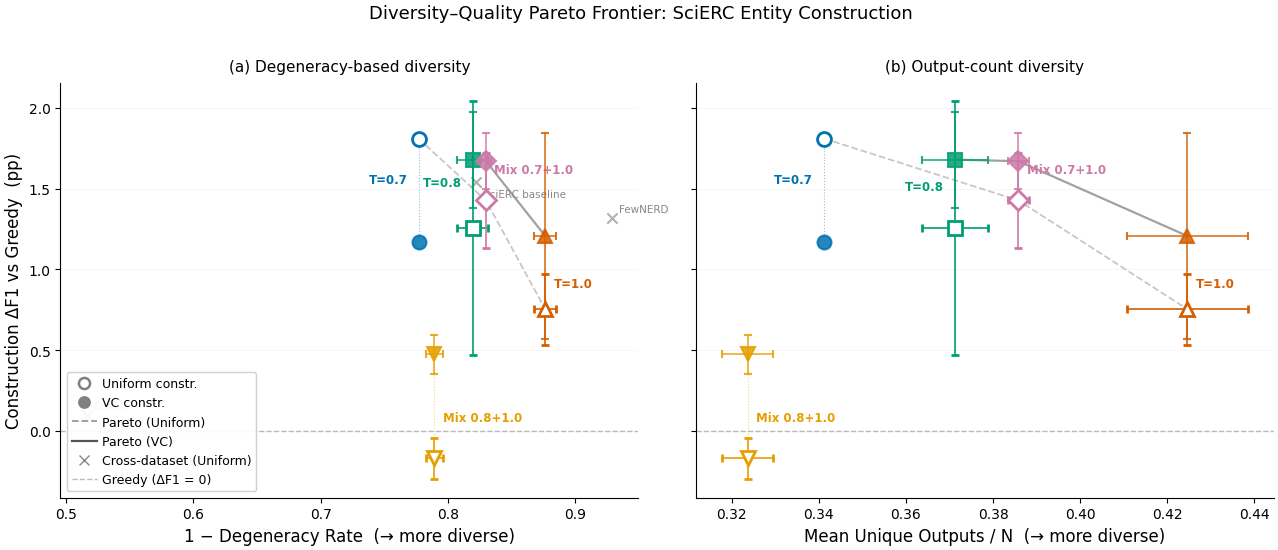

Here is the Python script that generated this plot: (Note: this script raises an exception after producing the figure.)
import matplotlib
matplotlib.use('Agg')
import matplotlib.pyplot as plt
from matplotlib.lines import Line2D
import numpy as np
import json
from pathlib import Path

plt.rcParams.update({
    'font.family': 'DejaVu Sans',
    'font.size': 11,
    'axes.titlesize': 13,
    'axes.labelsize': 12,
    'xtick.labelsize': 10,
    'ytick.labelsize': 10,
    'legend.fontsize': 9,
    'figure.dpi': 300,
    'savefig.dpi': 300,
    'savefig.bbox': 'tight',
    'savefig.pad_inches': 0.05,
    'axes.spines.top': False,
    'axes.spines.right': False,
    'lines.linewidth': 1.8,
})

# Okabe-Ito palette
C = {
    'T07': '#0072B2',
    'T08': '#009E73',
    'T10': '#D55E00',
    'Mix71': '#CC79A7',
    'Mix81': '#E69F00',
    'xdata': '#888888',
}

# ── Data: Heterogeneous-T (SciERC, Qwen3-8B, N=8, θ=0.25 fixed) ──
# Per-seed values extracted from heterogeneous_t_results.json
configs = {
    'T=0.7': {
        'color': C['T07'], 'marker': 'o', 'category': 'single',
        'degen': [0.2231],
        'unique_N': [2.7297 / 8],
        'uni_d': [1.81],  # uniform construction ΔF1 pp
        'vc_d':  [1.17],  # VC construction ΔF1 pp
    },
    'T=0.8': {
        'color': C['T08'], 'marker': 's', 'category': 'single',
        'degen': [0.1890, 0.1720],
        'unique_N': [2.928 / 8, 3.013 / 8],
        'uni_d': [1.81, 0.70],
        'vc_d':  [1.89, 1.47],
    },
    'T=1.0': {
        'color': C['T10'], 'marker': '^', 'category': 'single',
        'degen': [0.1323, 0.1153, 0.1229],
        'unique_N': [3.321 / 8, 3.346 / 8, 3.524 / 8],
        'uni_d': [0.74, 0.54, 0.98],
        'vc_d':  [0.57, 1.84, 1.21],
    },
    'Mix\n0.7+1.0': {
        'color': C['Mix71'], 'marker': 'D', 'category': 'mixed',
        'degen': [0.1739, 0.1664, 0.1701],
        'unique_N': [3.078 / 8, 3.074 / 8, 3.108 / 8],
        'uni_d': [1.15, 1.39, 1.74],
        'vc_d':  [1.47, 1.76, 1.78],
    },
    'Mix\n0.8+1.0': {
        'color': C['Mix81'], 'marker': 'v', 'category': 'mixed',
        'degen': [0.2155, 0.2060],
        'unique_N': [2.556 / 8, 2.622 / 8],
        'uni_d': [-0.08, -0.26],
        'vc_d':  [0.56, 0.39],
    },
}

# Cross-dataset reference (entity construction, uniform, T=1.0)
xdata = [
    {'label': 'SciERC\nbaseline', 'degen': 0.178, 'delta': 1.54},
    {'label': 'CoNLL',             'degen': 0.484, 'delta': 0.10},
    {'label': 'FewNERD',           'degen': 0.071, 'delta': 1.32},
]

# ── Compute summary stats ──
stats = {}
for lab, c in configs.items():
    dg = np.array(c['degen'])
    div = 1 - dg
    un = np.array(c['unique_N'])
    ud = np.array(c['uni_d'])
    vd = np.array(c['vc_d'])
    n = len(dg)
    stats[lab] = dict(
        div_m=float(np.mean(div)), div_s=float(np.std(div, ddof=1)) if n > 1 else 0.0,
        un_m=float(np.mean(un)),   un_s=float(np.std(un, ddof=1))  if n > 1 else 0.0,
        ud_m=float(np.mean(ud)),   ud_s=float(np.std(ud, ddof=1))  if n > 1 else 0.0,
        vd_m=float(np.mean(vd)),   vd_s=float(np.std(vd, ddof=1))  if n > 1 else 0.0,
        n=n, color=c['color'], marker=c['marker'], category=c['category'],
    )

# ── Pareto frontier ──
def pareto_front(pts):
    """pts: list of (x, y, label). Maximize both. Return sorted by x."""
    out = []
    for i, (xi, yi, li) in enumerate(pts):
        dominated = any(
            xj >= xi and yj >= yi and (xj > xi or yj > yi)
            for j, (xj, yj, lj) in enumerate(pts) if j != i
        )
        if not dominated:
            out.append((xi, yi, li))
    return sorted(out, key=lambda p: p[0])

uni_pts = [(s['div_m'], s['ud_m'], l) for l, s in stats.items()]
vc_pts  = [(s['div_m'], s['vd_m'], l) for l, s in stats.items()]
pf_uni = pareto_front(uni_pts)
pf_vc  = pareto_front(vc_pts)

# Same for unique/N
uni_pts2 = [(s['un_m'], s['ud_m'], l) for l, s in stats.items()]
vc_pts2  = [(s['un_m'], s['vd_m'], l) for l, s in stats.items()]
pf_uni2 = pareto_front(uni_pts2)
pf_vc2  = pareto_front(vc_pts2)

# ── Plot ──
fig, (ax1, ax2) = plt.subplots(1, 2, figsize=(13, 5.5), sharey=True)

panels = [
    (ax1, 'div_m', 'div_s', '1 − Degeneracy Rate  (→ more diverse)', pf_uni, pf_vc, True),
    (ax2, 'un_m',  'un_s',  'Mean Unique Outputs / N  (→ more diverse)', pf_uni2, pf_vc2, False),
]

for ax, xkey, xekey, xlabel, pfu, pfv, show_xdata in panels:
    # greedy baseline
    ax.axhline(0, color='#BBBBBB', ls='--', lw=1, zorder=1)

    # Pareto frontiers
    if len(pfu) > 1:
        ax.plot([p[0] for p in pfu], [p[1] for p in pfu],
                color='#999999', lw=1.3, ls='--', alpha=0.55, zorder=2,
                label='Pareto (Uniform)')
    if len(pfv) > 1:
        ax.plot([p[0] for p in pfv], [p[1] for p in pfv],
                color='#555555', lw=1.6, ls='-', alpha=0.55, zorder=2,
                label='Pareto (VC)')

    # data points
    for lab, s in stats.items():
        x  = s[xkey]
        xe = s[xekey] if s[xekey] > 0 else None

        # uniform: open marker
        ax.errorbar(x, s['ud_m'], xerr=xe,
                    yerr=s['ud_s'] if s['ud_s'] > 0 else None,
                    marker=s['marker'], ms=10, color=s['color'],
                    mfc='white', mew=2, capsize=3, capthick=1.2,
                    elinewidth=1.2, ls='none', zorder=4)

        # VC: filled marker
        ax.errorbar(x, s['vd_m'], xerr=xe,
                    yerr=s['vd_s'] if s['vd_s'] > 0 else None,
                    marker=s['marker'], ms=10, color=s['color'],
                    mfc=s['color'], mew=1.5, capsize=3, capthick=1.2,
                    elinewidth=1.2, ls='none', zorder=4, alpha=0.85)

        # thin connector
        ax.plot([x, x], [s['ud_m'], s['vd_m']],
                color=s['color'], lw=0.8, ls=':', alpha=0.45, zorder=3)

    # Cross-dataset references (left panel only)
    if show_xdata:
        xdata_offsets = {
            'SciERC\nbaseline': (5, -12, 'left'),
            'CoNLL':            (5,  3,  'left'),
            'FewNERD':          (5,  3,  'left'),
        }
        for cd in xdata:
            xv = 1 - cd['degen']
            ax.scatter(xv, cd['delta'], marker='x', s=55,
                       color=C['xdata'], linewidths=1.5, zorder=3, alpha=0.65)
            xo, yo, ha_cd = xdata_offsets[cd['label']]
            ax.annotate(cd['label'].replace('\n', ' '), (xv, cd['delta']),
                        fontsize=7.5, color=C['xdata'], ha=ha_cd, va='bottom',
                        xytext=(xo, yo), textcoords='offset points')

    # annotations
    offsets_a = {
        'T=0.7':         (-8,  8,   'right'),
        'T=0.8':         (-8,  8,   'right'),
        'T=1.0':         (6,  -8,  'left'),
        'Mix\n0.7+1.0':  (6,   8,  'left'),
        'Mix\n0.8+1.0':  (6,  -8,  'left'),
    }
    offsets_b = {
        'T=0.7':         (-8,  8,   'right'),
        'T=0.8':         (-8,  5,   'right'),
        'T=1.0':         (6,  -8,   'left'),
        'Mix\n0.7+1.0':  (6,   8,   'left'),
        'Mix\n0.8+1.0':  (6,  -8,   'left'),
    }
    offsets = offsets_a if xkey == 'div_m' else offsets_b
    for lab, s in stats.items():
        ox, oy, ha = offsets[lab]
        mid_y = (s['ud_m'] + s['vd_m']) / 2
        display_lab = lab.replace('\n', ' ')
        ax.annotate(display_lab, (s[xkey], mid_y),
                    fontsize=8.5, color=s['color'], fontweight='bold',
                    ha=ha, va='center',
                    xytext=(ox, oy), textcoords='offset points',
                    linespacing=0.85)

    ax.set_xlabel(xlabel)
    ax.grid(axis='y', alpha=0.15, lw=0.5)

ax1.set_ylabel('Construction ΔF1 vs Greedy  (pp)')
ax1.set_title('(a) Degeneracy-based diversity', fontsize=11, pad=8)
ax2.set_title('(b) Output-count diversity', fontsize=11, pad=8)

# shared legend
leg_h = [
    Line2D([], [], marker='o', color='gray', mfc='white', mew=1.8, ms=8,
           ls='none', label='Uniform constr.'),
    Line2D([], [], marker='o', color='gray', mfc='gray', mew=1.2, ms=8,
           ls='none', label='VC constr.'),
    Line2D([], [], color='#999999', lw=1.3, ls='--', label='Pareto (Uniform)'),
    Line2D([], [], color='#555555', lw=1.6, ls='-',  label='Pareto (VC)'),
    Line2D([], [], marker='x', color=C['xdata'], lw=0, ms=7,
           label='Cross-dataset (Uniform)'),
    Line2D([], [], color='#BBBBBB', lw=1, ls='--', label='Greedy (ΔF1 = 0)'),
]
ax1.legend(handles=leg_h, loc='lower left', framealpha=0.92,
           edgecolor='#CCCCCC', handletextpad=0.4)

fig.suptitle('Diversity–Quality Pareto Frontier: SciERC Entity Construction',
             fontsize=13, y=1.01)
plt.tight_layout()

outdir = Path(__file__).parent
fig.savefig(outdir / 'pareto_plot.png', dpi=300)
fig.savefig(outdir / 'pareto_plot.pdf')
print(f'Saved: {outdir}/pareto_plot.png, .pdf')

# ── Analysis JSON ──
analysis = {
    'dataset': 'SciERC',
    'model': 'Qwen3-8B',
    'N': 8,
    'theta': 0.25,
    'construction_method': 'threshold confirmation (fixed θ=0.25) vs greedy',
    'data_points': {},
    'pareto_frontier': {
        'uniform_construction': [
            {'label': p[2].replace('\n', ' '), 'diversity_1_minus_degen': round(p[0], 4),
             'delta_f1_pp': round(p[1], 2)} for p in pf_uni
        ],
        'vc_construction': [
            {'label': p[2].replace('\n', ' '), 'diversity_1_minus_degen': round(p[0], 4),
             'delta_f1_pp': round(p[1], 2)} for p in pf_vc
        ],
    },
    'cross_dataset_reference': xdata,
    'key_findings': [
        'Uniform Pareto frontier: T=0.7 → Mix 0.7+1.0 → T=1.0 (T=0.8 dominated by Mix 0.7+1.0)',
        'VC Pareto frontier: T=0.8 → Mix 0.7+1.0 → T=1.0 (T=0.7 dominated by T=0.8 under VC)',
        'VC construction mitigates the diversity-quality trade-off: flatter Pareto slope (quality drop per unit diversity is ~50% smaller)',
        'Mix 0.8+1.0 is Pareto-dominated under both metrics: mixing two close temperatures yields higher degeneracy than either component',
        'Mix 0.7+1.0 is Pareto-optimal under both uniform and VC: well-separated temperatures produce complementary diversity',
        'Best VC ΔF1 is T=0.8 (+1.68pp) but with lower diversity; Mix 0.7+1.0 achieves nearly identical quality (+1.67pp) with higher diversity',
    ],
}

for lab, s in stats.items():
    clean_lab = lab.replace('\n', ' ')
    analysis['data_points'][clean_lab] = {
        'diversity_1_minus_degen': round(s['div_m'], 4),
        'diversity_std': round(s['div_s'], 4),
        'unique_per_N': round(s['un_m'], 4),
        'uniform_delta_pp': round(s['ud_m'], 2),
        'uniform_delta_std': round(s['ud_s'], 2),
        'vc_delta_pp': round(s['vd_m'], 2),
        'vc_delta_std': round(s['vd_s'], 2),
        'n_seeds': s['n'],
        'category': s['category'],
        'pareto_optimal_uniform': clean_lab in [p[2].replace('\n', ' ') for p in pf_uni],
        'pareto_optimal_vc': clean_lab in [p[2].replace('\n', ' ') for p in pf_vc],
    }

with open(outdir / 'pareto_analysis.json', 'w') as f:
    json.dump(analysis, f, indent=2, ensure_ascii=False)
print(f'Saved: {outdir}/pareto_analysis.json')
